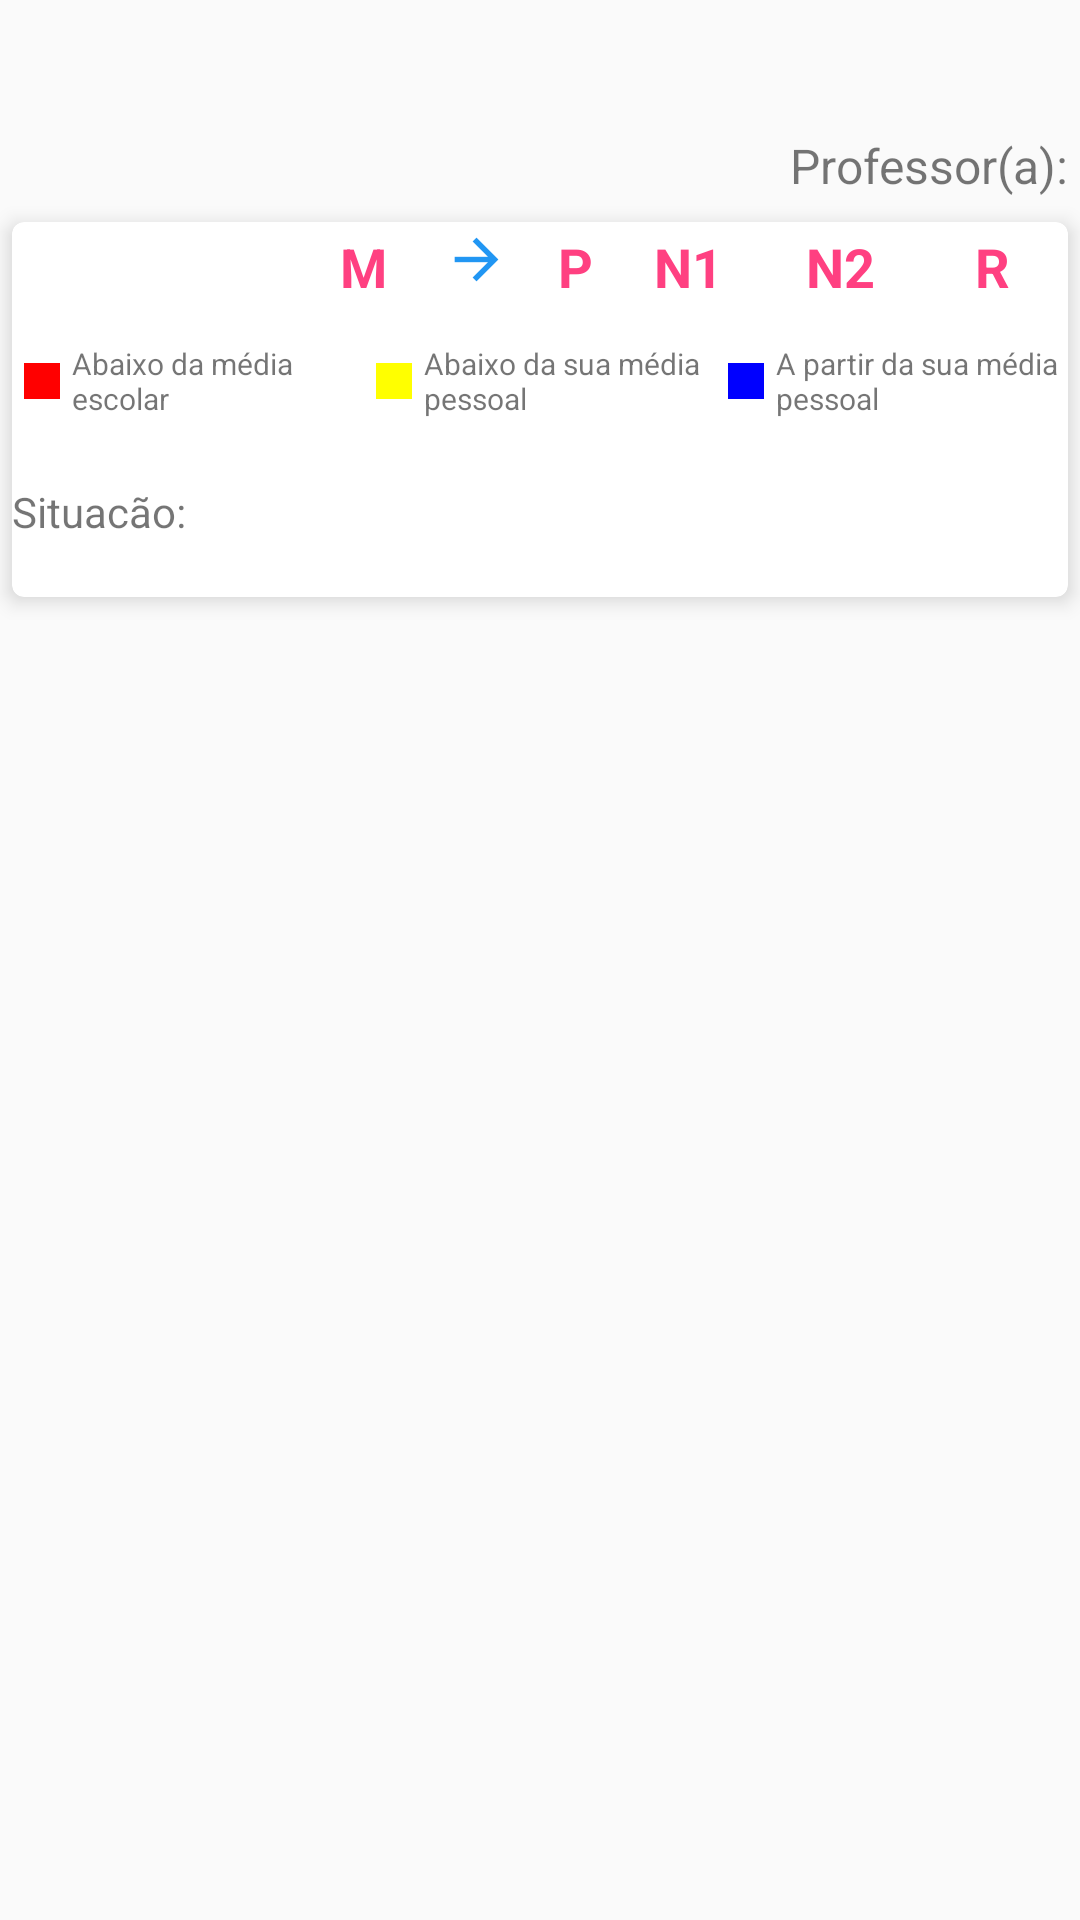

Write the Android layout XML for this screen, with the resource values it uses.
<!-- AndroidManifest.xml: application theme AppTheme -->
<!-- res/layout/activity_disciplina.xml -->
<?xml version="1.0" encoding="utf-8"?>
<LinearLayout xmlns:android="http://schemas.android.com/apk/res/android"
    xmlns:tools="http://schemas.android.com/tools"
    xmlns:card_view="http://schemas.android.com/apk/res-auto"
    android:orientation="vertical"
    android:layout_width="match_parent"
    android:layout_height="match_parent"
    tools:context="com.example.example.projetoboletimescolar.DisciplinaActivity">

    <TextView
        android:id="@+id/text_disciplina_nome"
        android:layout_width="match_parent"
        android:layout_height="wrap_content"
        android:textSize="30sp"
        android:gravity="center"
        android:textColor="@color/colorAccent" />

    <LinearLayout
        android:orientation="horizontal"
        android:layout_width="match_parent"
        android:layout_height="wrap_content"
        android:gravity="end"
        android:layout_margin="4dp">

        <TextView
            android:layout_width="wrap_content"
            android:layout_height="wrap_content"
            android:textSize="16sp"
            android:text="@string/text_disciplina_professor"/>

        <TextView
            android:id="@+id/text_disciplina_professor"
            android:layout_width="wrap_content"
            android:layout_height="wrap_content"
            android:textColor="@color/colorPrimary"
            android:textStyle="bold"
            android:textSize="16sp"/>

    </LinearLayout>

    <android.support.v7.widget.CardView
        card_view:cardCornerRadius="4dp"
        card_view:cardElevation="4dp"
        card_view:cardBackgroundColor="@color/white"
        android:layout_width="match_parent"
        android:layout_height="wrap_content"
        android:layout_margin="4dp"
        android:padding="4dp">

        <LinearLayout
            android:orientation="vertical"
            android:layout_width="match_parent"
            android:layout_height="match_parent">

            <LinearLayout
                android:orientation="horizontal"
                android:layout_width="260dp"
                android:layout_height="30dp"
                android:layout_gravity="end">

                <TextView
                    android:layout_width="0dp"
                    android:layout_height="match_parent"
                    android:layout_weight="1"
                    android:gravity="center"
                    android:textSize="18sp"
                    android:textStyle="bold"
                    android:textColor="@color/colorAccent"
                    android:text="@string/text_disciplina_m_de_media"/>

                <ImageView
                    android:layout_width="0dp"
                    android:layout_height="25dp"
                    android:layout_weight="0.5"
                    android:layout_marginRight="8dp"
                    android:src="@mipmap/ic_launcher_right"/>

                <TextView
                    android:layout_width="0dp"
                    android:layout_height="match_parent"
                    android:layout_weight="0.5"
                    android:gravity="center"
                    android:textSize="18sp"
                    android:textStyle="bold"
                    android:textColor="@color/colorAccent"
                    android:text="@string/text_disciplina_p_de_pontos"/>

                <TextView
                    android:layout_width="0dp"
                    android:layout_height="match_parent"
                    android:layout_weight="1"
                    android:gravity="center"
                    android:textSize="18sp"
                    android:textStyle="bold"
                    android:textColor="@color/colorAccent"
                    android:text="@string/text_disciplina_n1"/>

                <TextView
                    android:layout_width="0dp"
                    android:layout_height="match_parent"
                    android:layout_weight="1"
                    android:gravity="center"
                    android:textSize="18sp"
                    android:textStyle="bold"
                    android:textColor="@color/colorAccent"
                    android:text="@string/text_disciplina_n2"/>

                <TextView
                    android:layout_width="0dp"
                    android:layout_height="match_parent"
                    android:layout_weight="1"
                    android:gravity="center"
                    android:textSize="18sp"
                    android:textStyle="bold"
                    android:textColor="@color/colorAccent"
                    android:text="@string/text_disciplina_r_de_recuperacao"/>

            </LinearLayout>

            <android.support.v7.widget.RecyclerView
                android:id="@+id/rv_bimestre_disciplina"
                android:layout_width="match_parent"
                android:layout_height="match_parent"/>

            <LinearLayout
                android:orientation="horizontal"
                android:layout_width="match_parent"
                android:layout_marginTop="8dp"
                android:gravity="center_vertical"
                android:layout_height="30dp">

                <ImageView
                    android:layout_width="12dp"
                    android:layout_height="12dp"
                    android:layout_margin="4dp"
                    android:background="@color/red"
                    />

                <TextView
                    android:layout_width="0dp"
                    android:layout_height="wrap_content"
                    android:layout_weight="1"
                    android:textSize="10sp"
                    android:text="@string/text_disciplina_abaixo_da_media_escolar"/>

                <ImageView
                    android:layout_width="12dp"
                    android:layout_height="12dp"
                    android:layout_margin="4dp"
                    android:background="@color/yellow"
                    />

                <TextView
                    android:layout_width="0dp"
                    android:layout_height="wrap_content"
                    android:layout_weight="1"
                    android:textSize="10sp"
                    android:text="@string/text_disciplina_abaixo_da_media_pessoal"/>

                <ImageView
                    android:layout_width="12dp"
                    android:layout_height="12dp"
                    android:layout_margin="4dp"
                    android:background="@color/blue"
                    />

                <TextView
                    android:layout_width="0dp"
                    android:layout_height="wrap_content"
                    android:layout_weight="1"
                    android:textSize="10sp"
                    android:text="@string/text_disciplina_partir_da_media_pessoal"/>

            </LinearLayout>

            <TextView
                android:id="@+id/medial_final"
                android:layout_width="match_parent"
                android:layout_height="wrap_content"
                android:textStyle="bold"/>

            <TextView
                android:layout_width="match_parent"
                android:layout_height="wrap_content"
                android:text="@string/text_disciplina_situacao"/>

            <TextView
                android:id="@+id/text_diciplina_situacao"
                android:layout_width="match_parent"
                android:layout_height="wrap_content"
                android:textStyle="bold"
                android:textColor="@color/colorAccent"/>

            <TextView
                android:id="@+id/text_disciplina_recuperacao"
                android:layout_width="match_parent"
                android:layout_height="wrap_content"
                android:visibility="gone"
                android:textStyle="bold"
                android:hint="@string/text_disciplina_recuperaco_final"/>

        </LinearLayout>

    </android.support.v7.widget.CardView>

</LinearLayout>
<!-- resources referenced by this layout -->
<resources>
  <color name="blue">#00f</color>
  <color name="colorAccent">#FF4081</color>
  <color name="colorPrimary">#2196F3</color>
  <color name="red">#f00</color>
  <color name="white">#FFF</color>
  <color name="yellow">#ff0</color>
  <!-- mipmap ic_launcher_right: png bitmap (mipmap-hdpi, 256 bytes) -->
  <string name="text_disciplina_abaixo_da_media_escolar">Abaixo da média escolar</string>
  <string name="text_disciplina_abaixo_da_media_pessoal">Abaixo da sua média pessoal</string>
  <string name="text_disciplina_m_de_media">M</string>
  <string name="text_disciplina_n1">N1</string>
  <string name="text_disciplina_n2">N2</string>
  <string name="text_disciplina_p_de_pontos">P</string>
  <string name="text_disciplina_partir_da_media_pessoal">A partir da sua média pessoal</string>
  <string name="text_disciplina_professor">Professor(a):</string>
  <string name="text_disciplina_r_de_recuperacao">R</string>
  <string name="text_disciplina_recuperaco_final">Nota recuperação final *</string>
  <string name="text_disciplina_situacao">Situacão:</string>
  <style name="AppTheme" parent="Theme.AppCompat.Light.DarkActionBar">
          
          <item name="colorPrimary">@color/colorPrimary</item>
          <item name="colorPrimaryDark">@color/colorPrimaryDark</item>
          <item name="colorAccent">@color/colorAccent</item>
      </style>
  <color name="colorPrimaryDark">#1976D2</color>
</resources>
